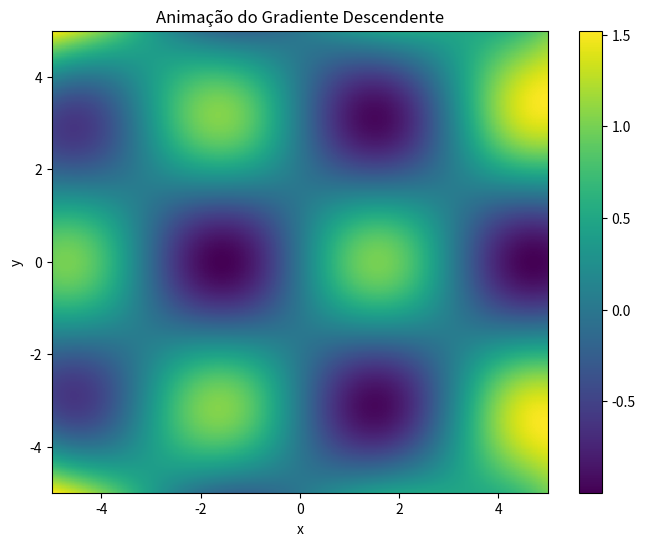
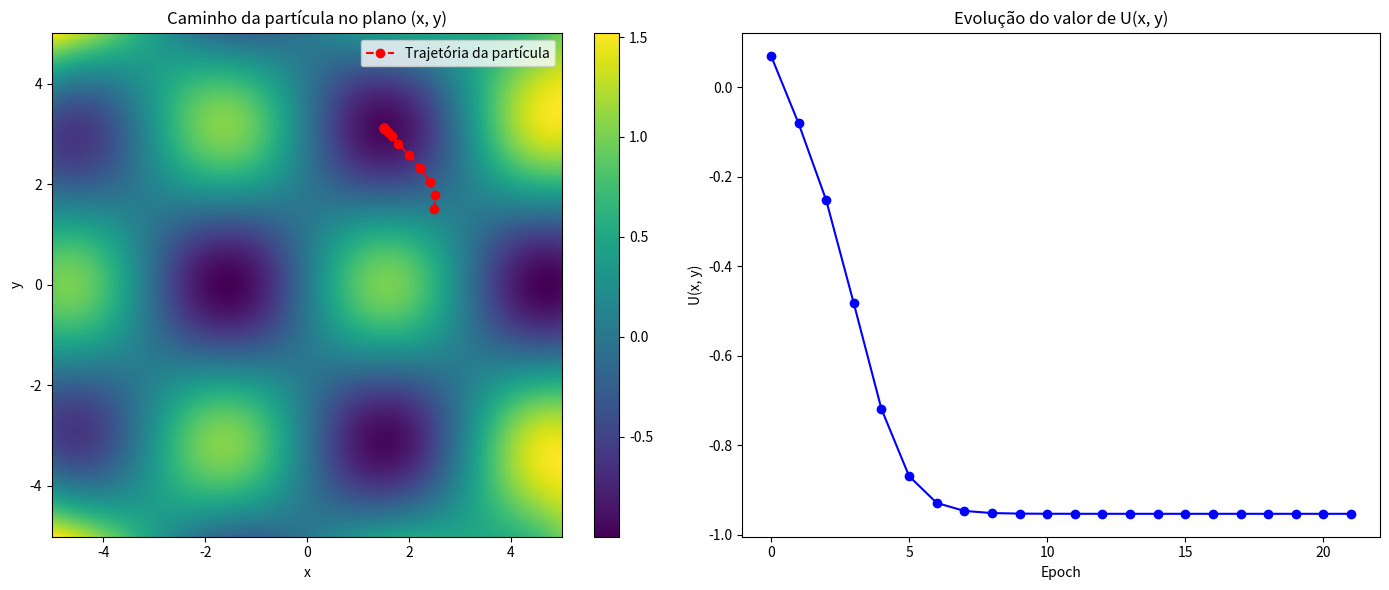

The script that saved these images, in order:
print(f"preço:R$ {25.12345: .2f}")
print("Olá, seja bem-vindo(a)")

print("O valor inteiro é:", 10)
print(f"O valor inteiro em decimal  é :{10: d}")
print(f"O valor inteiro em binário  é :{10: b}")
print(f"O valor de Pi é : {3.14159265: f}")
print(f"O valor de Pi é : {3.14159265: .2f}")

import numpy as np
import matplotlib.pyplot as plt
from matplotlib.animation import FuncAnimation

# Função U(x, y)
def U(x, y):
    return np.sin(x) * np.cos(y) + 2 * (x * y)**2 / 1000

# Gradiente de U
def grad_U(x, y):
    dU_dx = np.cos(x) * np.cos(y) + (4 * x * y**2) / 1000
    dU_dy = -np.sin(x) * np.sin(y) + (4 * x**2 * y) / 1000
    return dU_dx, dU_dy

# Hiperparâmetros
alpha = 0.1
max_iter = 200
epsilon = 1e-5
x, y = 2.5, 1.5  # Posição inicial

# Armazena trajetória
xs, ys, us = [x], [y], [U(x, y)]

# Gradiente descendente
for _ in range(max_iter):
    grad_x, grad_y = grad_U(x, y)
    if np.sqrt(grad_x**2 + grad_y**2) < epsilon:
        break
    x -= alpha * grad_x
    y -= alpha * grad_y
    xs.append(x)
    ys.append(y)
    us.append(U(x, y))

# Malha de pontos
x_vals = np.linspace(-5, 5, 400)
y_vals = np.linspace(-5, 5, 400)
X, Y = np.meshgrid(x_vals, y_vals)
Z = U(X, Y)

# Preparar gráfico
fig, ax = plt.subplots(figsize=(8, 6))
contour = ax.pcolormesh(X, Y, Z, shading='auto', cmap='viridis')
plt.colorbar(contour, ax=ax)
particle, = ax.plot([], [], 'ro', markersize=6)
path, = ax.plot([], [], 'r--', linewidth=1)

ax.set_xlim(-5, 5)
ax.set_ylim(-5, 5)
ax.set_title('Animação do Gradiente Descendente')
ax.set_xlabel('x')
ax.set_ylabel('y')

# Função de atualização
def update(frame):
    particle.set_data(xs[frame], ys[frame])
    path.set_data(xs[:frame+1], ys[:frame+1])
    return particle, path

ani = FuncAnimation(fig, update, frames=len(xs), interval=200, repeat=False)

plt.show()

import numpy as np
import matplotlib.pyplot as plt

# Função U(x, y)
def U(x, y):
    return np.sin(x) * np.cos(y) + 2 * (x * y)**2 / 1000

# Gradiente de U(x, y)
def grad_U(x, y):
    dU_dx = np.cos(x) * np.cos(y) + (4 * x * y**2) / 1000
    dU_dy = -np.sin(x) * np.sin(y) + (4 * x**2 * y) / 1000
    return dU_dx, dU_dy

# Hiperparâmetros
alpha = 0.5           # Taxa de aprendizado (experimente diferentes valores!)
max_iter = 1000        # Número máximo de iterações
epsilon = 1e-5        # Critério de parada

# Ponto inicial (varie!)
x, y = 2.5, 1.5

# Guardar trajetória
xs, ys, us = [x], [y], [U(x, y)]

# Gradiente descendente
for _ in range(max_iter):
    grad_x, grad_y = grad_U(x, y)
    if np.sqrt(grad_x**2 + grad_y**2) < epsilon:
        break
    x -= alpha * grad_x
    y -= alpha * grad_y
    xs.append(x)
    ys.append(y)
    us.append(U(x, y))

# Malha para visualização
x_vals = np.linspace(-5, 5, 400)
y_vals = np.linspace(-5, 5, 400)
X, Y = np.meshgrid(x_vals, y_vals)
Z = U(X, Y)

# Gráficos
plt.figure(figsize=(14, 6))

# (a) Gráfico de contorno + trajetória
plt.subplot(1, 2, 1)
contour = plt.pcolormesh(X, Y, Z, shading='auto', cmap='viridis')
plt.plot(xs, ys, 'ro--', label='Trajetória da partícula')
plt.colorbar(contour)
plt.xlabel('x')
plt.ylabel('y')
plt.title('Caminho da partícula no plano (x, y)')
plt.legend()

# (b) Evolução de U ao longo das iterações
plt.subplot(1, 2, 2)
plt.plot(us, 'b-o')
plt.xlabel('Epoch')
plt.ylabel('U(x, y)')
plt.title('Evolução do valor de U(x, y)')

plt.tight_layout()
plt.show()
